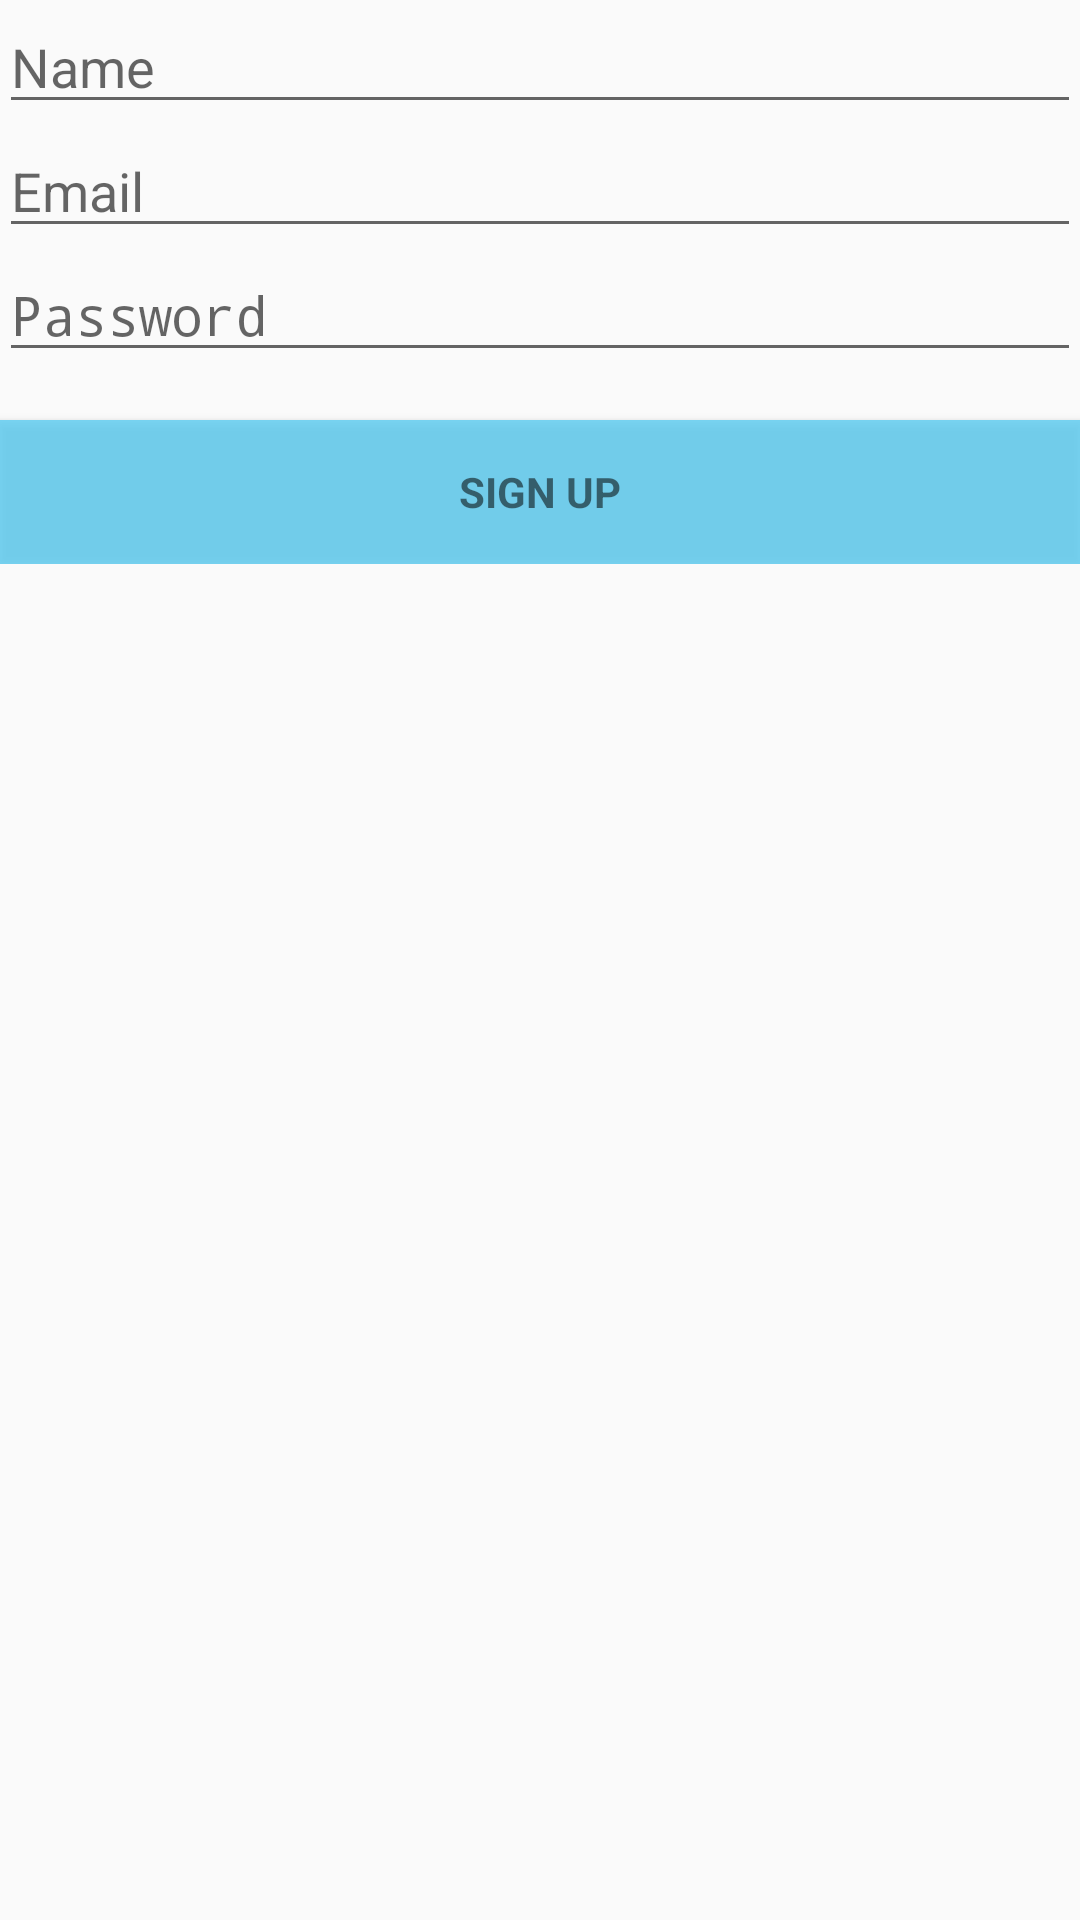

Reconstruct the res/layout file that produces this screen, plus the resources it refers to.
<!-- AndroidManifest.xml: activity theme AppTheme -->
<!-- res/layout/activity_signup.xml -->
<?xml version="1.0" encoding="utf-8"?>
<LinearLayout xmlns:android="http://schemas.android.com/apk/res/android"
    xmlns:tools="http://schemas.android.com/tools"
    android:layout_width="match_parent"
    android:layout_height="match_parent"
    android:gravity="center_horizontal"
    android:orientation="vertical"
    android:paddingLeft="@dimen/activity_horizontal_margin"
    android:paddingTop="@dimen/activity_vertical_margin"
    android:paddingRight="@dimen/activity_horizontal_margin"
    android:paddingBottom="@dimen/activity_vertical_margin"
    tools:context=".LoginActivity">

    
    <ProgressBar
        android:id="@+id/signup_progress"
        style="?android:attr/progressBarStyleLarge"
        android:layout_width="wrap_content"
        android:layout_height="wrap_content"
        android:layout_marginBottom="8dp"
        android:visibility="gone" />

    <ScrollView
        android:id="@+id/signup_form"
        android:layout_width="match_parent"
        android:layout_height="match_parent">

        <LinearLayout
            android:id="@+id/email_login_form"
            android:layout_width="match_parent"
            android:layout_height="wrap_content"
            android:orientation="vertical">

            <EditText
                android:id="@+id/signup_name"
                android:layout_width="match_parent"
                android:layout_height="wrap_content"
                android:hint="@string/prompt_name"
                android:inputType="textPersonName"
                android:maxLines="1"
                android:singleLine="true" />

            <EditText
                android:id="@+id/signup_email"
                android:layout_width="match_parent"
                android:layout_height="wrap_content"
                android:hint="@string/prompt_email"
                android:inputType="textEmailAddress"
                android:maxLines="1"
                android:singleLine="true" />

            <EditText
                android:id="@+id/signup_password"
                android:layout_width="match_parent"
                android:layout_height="wrap_content"
                android:hint="@string/prompt_password"
                android:imeActionId="6"
                android:imeActionLabel="@string/action_sign_in_short"
                android:imeOptions="actionUnspecified"
                android:inputType="textPassword"
                android:maxLines="1"
                android:singleLine="true" />

            <Button
                android:id="@+id/email_sign_in_button"
                style="?android:textAppearanceSmall"
                android:layout_width="match_parent"
                android:layout_height="wrap_content"
                android:layout_marginTop="16dp"
                android:background="@color/colorAccent"
                android:text="@string/title_activity_signup"
                android:textStyle="bold" />

        </LinearLayout>
    </ScrollView>
</LinearLayout>
<!-- resources referenced by this layout -->
<resources>
  <color name="colorAccent">#C556CCF2</color>
  <string name="action_sign_in_short">Log in</string>
  <string name="prompt_email">Email</string>
  <string name="prompt_name">Name</string>
  <string name="prompt_password">Password</string>
  <string name="title_activity_signup">Sign up</string>
  <style name="AppTheme" parent="Theme.AppCompat.Light.DarkActionBar">
          
          <item name="colorPrimary">@color/colorPrimary</item>
          <item name="colorPrimaryDark">@color/colorPrimaryDark</item>
          <item name="colorAccent">@color/colorAccent</item>
  
          <item name="android:actionBarStyle">@style/MyTheme.ActionBarStyle</item>
          <item name="android:textColorPrimary">@color/colorBlack</item>
          <item name="android:textColor">@color/colorBlack</item>
          <item name="android:actionMenuTextColor">@color/colorBlack</item>
          <item name="android:textViewStyle">@style/RobotoTextViewStyle</item>
          <item name="android:homeAsUpIndicator">@drawable/ic_arrow_back_black_24dp</item>
          <item name="buttonStyle">@style/RobotoButtonStyle</item>
          <item name="dialogTheme">@style/AppTheme.DialogPreference</item>
          <item name="dialogPreferenceStyle">@style/AppTheme.DialogPreference</item>
      </style>
  <color name="colorPrimary">#FFDF6D</color>
  <color name="colorPrimaryDark">#FFC700</color>
  <style name="MyTheme.ActionBarStyle" parent="@style/Widget.AppCompat.ActionBar">
          <item name="android:titleTextStyle">@style/MyTheme.ActionBar.TitleTextStyle</item>
      </style>
  <color name="colorBlack">#333333</color>
  <style name="RobotoTextViewStyle" parent="android:Widget.TextView">
          <item name="fontFamily">sans-serif-light</item>
      </style>
  <style name="RobotoButtonStyle" parent="android:Widget.Holo.Button">
          <item name="fontFamily">sans-serif-light</item>
      </style>
  <style name="AppTheme.DialogPreference" parent="@style/Preference.DialogPreference.Material">
          <item name="positiveButtonText">@android:string/ok</item>
          <item name="negativeButtonText">@android:string/cancel</item>
          <item name="android:textColor">@color/colorAccent</item>
          <item name="colorPrimary">@color/colorAccent</item>
          <item name="android:buttonBarStyle">@style/DialogButtonStyle</item>
          <item name="android:buttonStyle">@style/DialogButtonStyle</item>
      </style>
  <style name="MyTheme.ActionBar.TitleTextStyle" parent="@style/TextAppearance.AppCompat.Widget.ActionBar.Title">
          <item name="android:textColor">@color/colorBlack</item>
      </style>
  <style name="DialogButtonStyle" parent="@style/Widget.AppCompat.Button.ButtonBar.AlertDialog">
          <item name="android:textColor">@color/colorAccent</item>
          <item name="android:background">@color/colorPrimary</item>
      </style>
</resources>
